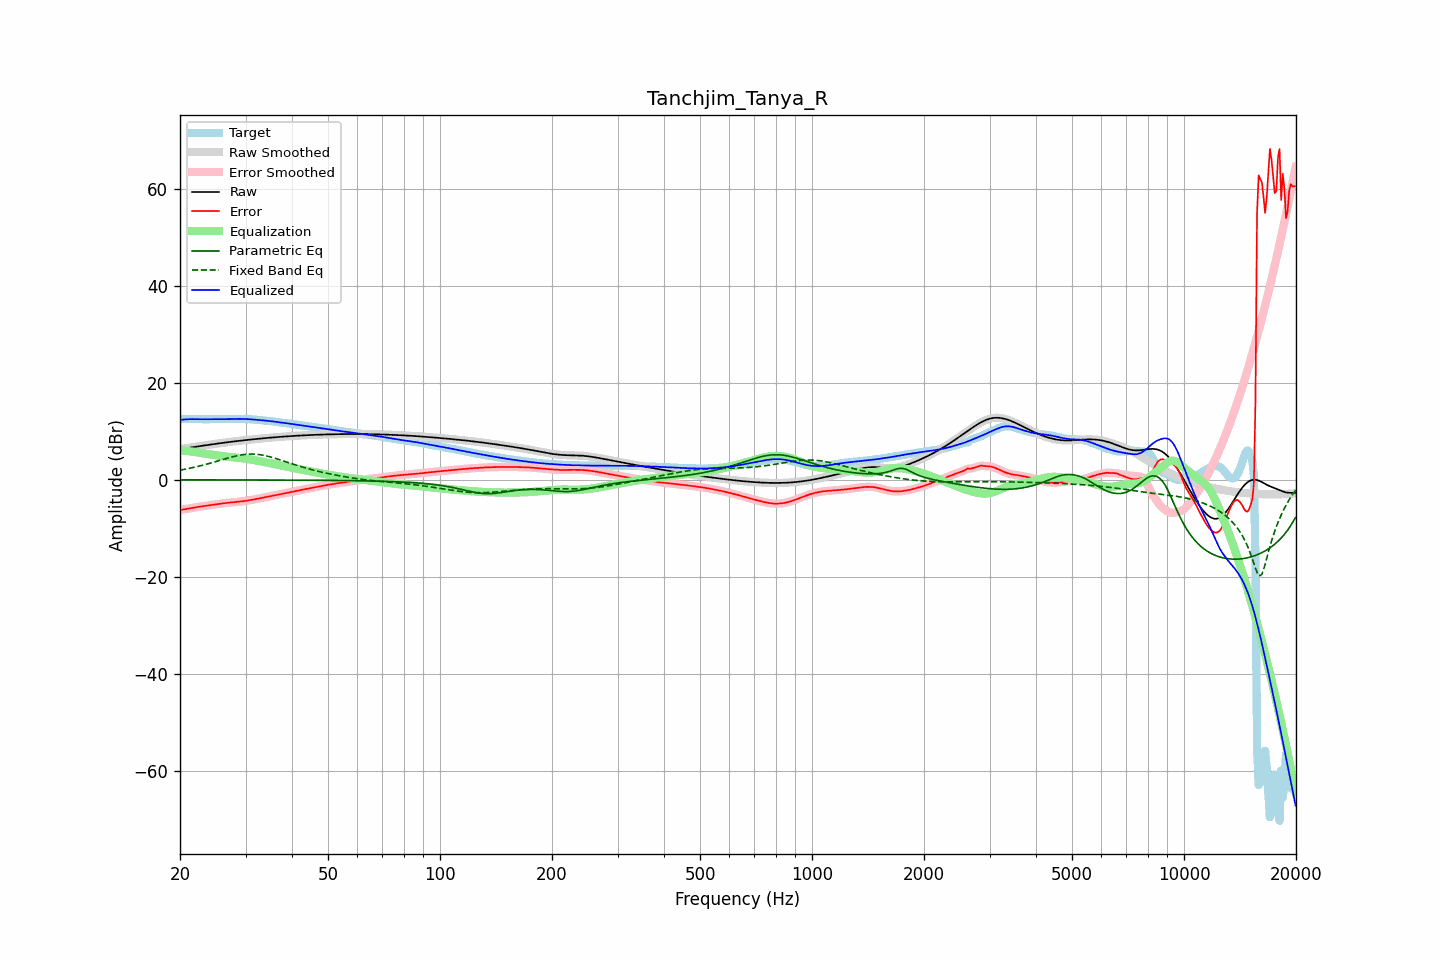

Source data for this figure (header and first rows):
frequency, raw, error, smoothed, error_smoothed, equalization, parametric_eq, fixed_band_eq, equalized_raw, equalized_smoothed, target
20.00, 6.31, -6.24, 6.31, -6.24, 6.03, -0.02, 1.99, 12.34, 12.34, 12.55
20.20, 6.36, -6.18, 6.36, -6.18, 6.02, -0.02, 2.05, 12.38, 12.38, 12.54
20.40, 6.41, -6.13, 6.41, -6.13, 6.00, -0.02, 2.11, 12.41, 12.41, 12.54
20.61, 6.47, -6.07, 6.47, -6.07, 5.98, -0.02, 2.17, 12.44, 12.44, 12.53
20.81, 6.52, -6.01, 6.52, -6.01, 5.95, -0.02, 2.23, 12.46, 12.46, 12.52
21.02, 6.57, -5.95, 6.57, -5.95, 5.92, -0.02, 2.30, 12.48, 12.48, 12.51
21.23, 6.62, -5.89, 6.62, -5.89, 5.88, -0.02, 2.37, 12.50, 12.50, 12.51
21.44, 6.67, -5.83, 6.67, -5.83, 5.84, -0.02, 2.44, 12.51, 12.51, 12.50
21.66, 6.72, -5.77, 6.72, -5.77, 5.78, -0.02, 2.51, 12.51, 12.51, 12.49
21.87, 6.77, -5.72, 6.77, -5.72, 5.73, -0.02, 2.59, 12.50, 12.50, 12.49
22.09, 6.82, -5.66, 6.82, -5.66, 5.67, -0.02, 2.66, 12.49, 12.49, 12.48
22.31, 6.87, -5.61, 6.87, -5.61, 5.61, -0.02, 2.74, 12.48, 12.48, 12.48
22.54, 6.92, -5.56, 6.92, -5.56, 5.56, -0.02, 2.82, 12.48, 12.48, 12.48
22.76, 6.97, -5.51, 6.97, -5.51, 5.51, -0.02, 2.90, 12.48, 12.48, 12.48
22.99, 7.02, -5.46, 7.02, -5.46, 5.46, -0.02, 2.99, 12.48, 12.48, 12.48
23.22, 7.07, -5.41, 7.07, -5.41, 5.41, -0.02, 3.07, 12.48, 12.48, 12.48
23.45, 7.12, -5.36, 7.12, -5.36, 5.36, -0.02, 3.16, 12.48, 12.48, 12.48
23.69, 7.17, -5.31, 7.17, -5.31, 5.31, -0.02, 3.25, 12.48, 12.48, 12.48
23.92, 7.22, -5.27, 7.22, -5.27, 5.27, -0.02, 3.34, 12.48, 12.48, 12.48
24.16, 7.26, -5.22, 7.26, -5.22, 5.22, -0.02, 3.44, 12.48, 12.48, 12.48
24.40, 7.31, -5.17, 7.31, -5.17, 5.17, -0.03, 3.53, 12.49, 12.49, 12.49
24.65, 7.36, -5.13, 7.36, -5.13, 5.13, -0.03, 3.63, 12.49, 12.49, 12.49
24.89, 7.41, -5.08, 7.41, -5.08, 5.08, -0.03, 3.73, 12.49, 12.49, 12.49
25.14, 7.45, -5.03, 7.45, -5.03, 5.03, -0.03, 3.82, 12.48, 12.48, 12.49
25.39, 7.50, -4.99, 7.50, -4.99, 4.99, -0.03, 3.92, 12.48, 12.48, 12.48
25.65, 7.54, -4.94, 7.54, -4.94, 4.94, -0.03, 4.02, 12.48, 12.48, 12.48
25.91, 7.59, -4.89, 7.59, -4.89, 4.89, -0.03, 4.12, 12.48, 12.48, 12.48
26.16, 7.63, -4.85, 7.63, -4.85, 4.85, -0.03, 4.22, 12.48, 12.48, 12.48
26.43, 7.67, -4.81, 7.67, -4.81, 4.81, -0.03, 4.32, 12.48, 12.48, 12.48
26.69, 7.72, -4.77, 7.72, -4.77, 4.77, -0.03, 4.41, 12.49, 12.49, 12.48
26.96, 7.76, -4.73, 7.76, -4.73, 4.74, -0.03, 4.51, 12.50, 12.50, 12.49
27.23, 7.80, -4.70, 7.80, -4.70, 4.71, -0.03, 4.60, 12.51, 12.51, 12.50
27.50, 7.84, -4.67, 7.84, -4.67, 4.68, -0.03, 4.69, 12.52, 12.52, 12.52
27.77, 7.88, -4.65, 7.88, -4.65, 4.65, -0.03, 4.77, 12.53, 12.53, 12.53
28.05, 7.92, -4.62, 7.92, -4.62, 4.62, -0.03, 4.85, 12.54, 12.54, 12.55
28.33, 7.96, -4.60, 7.96, -4.59, 4.59, -0.03, 4.93, 12.55, 12.55, 12.56
28.62, 8.00, -4.56, 8.00, -4.56, 4.56, -0.04, 5.00, 12.56, 12.56, 12.56
28.90, 8.04, -4.53, 8.04, -4.52, 4.52, -0.04, 5.06, 12.56, 12.56, 12.56
29.19, 8.08, -4.48, 8.08, -4.48, 4.48, -0.04, 5.12, 12.56, 12.56, 12.56
29.48, 8.11, -4.44, 8.11, -4.44, 4.44, -0.04, 5.17, 12.55, 12.55, 12.55
29.78, 8.15, -4.39, 8.15, -4.39, 4.39, -0.04, 5.22, 12.54, 12.54, 12.54
30.08, 8.19, -4.34, 8.19, -4.34, 4.34, -0.04, 5.25, 12.53, 12.53, 12.53
30.38, 8.22, -4.29, 8.22, -4.29, 4.29, -0.04, 5.28, 12.51, 12.51, 12.51
30.68, 8.26, -4.24, 8.26, -4.24, 4.23, -0.04, 5.29, 12.49, 12.49, 12.50
30.99, 8.29, -4.18, 8.29, -4.18, 4.18, -0.04, 5.30, 12.47, 12.47, 12.48
31.30, 8.33, -4.12, 8.33, -4.12, 4.12, -0.04, 5.30, 12.44, 12.44, 12.45
31.61, 8.36, -4.06, 8.36, -4.06, 4.06, -0.04, 5.29, 12.42, 12.42, 12.42
31.93, 8.40, -3.99, 8.40, -3.99, 3.99, -0.04, 5.27, 12.39, 12.39, 12.39
32.24, 8.43, -3.93, 8.43, -3.93, 3.93, -0.05, 5.24, 12.36, 12.36, 12.35
32.57, 8.46, -3.86, 8.46, -3.86, 3.87, -0.05, 5.20, 12.33, 12.33, 12.32
32.89, 8.49, -3.80, 8.49, -3.80, 3.81, -0.05, 5.16, 12.30, 12.30, 12.30
33.22, 8.53, -3.74, 8.53, -3.75, 3.75, -0.05, 5.10, 12.27, 12.27, 12.27
33.55, 8.56, -3.69, 8.56, -3.69, 3.68, -0.05, 5.04, 12.24, 12.24, 12.25
33.89, 8.59, -3.63, 8.59, -3.63, 3.62, -0.05, 4.97, 12.21, 12.21, 12.22
34.23, 8.62, -3.56, 8.62, -3.56, 3.56, -0.05, 4.89, 12.18, 12.18, 12.18
34.57, 8.65, -3.50, 8.65, -3.50, 3.49, -0.05, 4.81, 12.14, 12.14, 12.14
34.92, 8.68, -3.43, 8.68, -3.43, 3.43, -0.05, 4.73, 12.10, 12.10, 12.10
35.27, 8.71, -3.35, 8.71, -3.35, 3.36, -0.06, 4.63, 12.06, 12.06, 12.06
35.62, 8.73, -3.28, 8.73, -3.28, 3.29, -0.06, 4.54, 12.02, 12.02, 12.02
35.97, 8.76, -3.21, 8.76, -3.21, 3.22, -0.06, 4.44, 11.98, 11.98, 11.98
... 635 more rows
